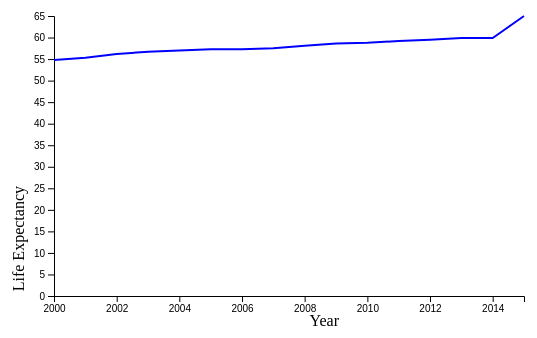
D3 v7 page, settled after 360 driven frames (6 s of simulated time); the page loaded 1 data file(s).


// ── js/line.js
// Load the data from the JSON file
d3.json("data/all_years_data.json").then(function(data) {
        
        // Map data by country
        const countryData = {};
        data.forEach(d => {
            if (!countryData[d.Country]) {
                countryData[d.Country] = [];
            }
            countryData[d.Country].push({ year: d3.timeParse("%Y")(d.Year), value: +d["Life expectancy "] });
        });

        // Populate the dropdown menu
        const countries = Object.keys(countryData);
        const select = d3.select("#countrySelector");
        select.selectAll("option")
              .data(countries)
              .enter()
              .append("option")
              .text(d => d)
              .attr("value", d => d);

        // Initial graph setup
        const margin = { top: 30, right: 30, bottom: 100, left: 50 };
        const width = 470;
        const height = 280;
        const svg = d3.select("svg")
                      .attr("width", width + margin.left + margin.right)
                      .attr("height", height + margin.top + margin.bottom)
                      .append("g")
                      .attr("transform", `translate(${margin.left},${margin.top})`);
        const x = d3.scaleTime().range([0, width]);
        const y = d3.scaleLinear().range([height, 0]);
        const xAxis = svg.append("g").attr("transform", `translate(0,${height})`);
        const yAxis = svg.append("g");
        const line = d3.line().x(d => x(d.year)).y(d => y(d.value));
        const path = svg.append("path").attr("class", "line");

        path.attr("fill", "none")
            .attr("stroke", "blue")
            .attr("stroke-width", 2);



        // Add X axis label
        svg.append("text")
           .attr("text-anchor", "end")
           .attr("x", width / 2 + margin.left)
           .attr("y", height + margin.top )
           .text("Year");

        // Add Y axis label
        svg.append("text")
           .attr("text-anchor", "end")
           .attr("transform", "rotate(-90)")
           .attr("y", -margin.left + 20)
           .attr("x", -margin.top - height / 2 )
           .text("Life Expectancy");

        // Function to update the graph
        function updateGraph(country) {
            const data = countryData[country];
            x.domain(d3.extent(data, d => d.year));
            y.domain([0, d3.max(data, d => d.value)]);
            xAxis.call(d3.axisBottom(x));
            yAxis.call(d3.axisLeft(y));
            path.datum(data)
                .attr("d", line)
                .attr("stroke", "blue");
        }


        // Handle change event
        select.on("change", function() {
            updateGraph(this.value);
        });

        // Initial update
        updateGraph(countries[0]);
    }
    
);


### data: data/all_years_data.json
[
 {
  "Country": "Afghanistan",
  "Year": 2000,
  "Status": "Developing",
  "Life expectancy": 54.8,
  "Adult Mortality": 321,
  "infant deaths": 88,
  "Alcohol": 0.01,
  "percentage expenditure": 10.42,
  "Hepatitis B": 62,
  "Measles": 6532,
  "BMI": 12.2,
  "under-five deaths": 122,
  "Polio": 24,
  "Total expenditure": 8.2,
  "Diphtheria": 24,
  "HIV/AIDS": 0.1,
  "GDP": 114.6,
  "Population": 293756,
  "Income composition of resources": 0.338
 },
 {
  "Country": "Albania",
  "Year": 2000,
  "Status": "Developing",
  "Life expectancy": 72.6,
  "Adult Mortality": 11,
  "infant deaths": 1,
  "Alcohol": 3.66,
  "percentage expenditure": 91.71,
  "Hepatitis B": 96,
  "Measles": 662,
  "BMI": 45,
  "under-five deaths": 1,
  "Polio": 97,
  "Total expenditure": 6.26,
  "Diphtheria": 97,
  "HIV/AIDS": 0.1,
  "GDP": 1176.0,
  "Population": 38927,
  "Income composition of resources": 0.656
 },
 {
  "Country": "Algeria",
  "Year": 2000,
  "Status": "Developing",
  "Life expectancy": 71.3,
  "Adult Mortality": 145,
  "infant deaths": 21,
  "Alcohol": 0.25,
  "percentage expenditure": 154.5,
  "Hepatitis B": 80.94,
  "Measles": 0,
  "BMI": 44.4,
  "under-five deaths": 25,
  "Polio": 86,
  "Total expenditure": 3.49,
  "Diphtheria": 86,
  "HIV/AIDS": 0.1,
  "GDP": 1757.0,
  "Population": 3118366,
  "Income composition of resources": 0.636
 },
 {
  "Country": "Angola",
  "Year": 2000,
  "Status": "Developing",
  "Life expectancy": 45.3,
  "Adult Mortality": 48,
  "infant deaths": 97,
  "Alcohol": 1.85,
  "percentage expenditure": 15.88,
  "Hepatitis B": 80.94,
  "Measles": 2219,
  "BMI": 15.4,
  "under-five deaths": 160,
  "Polio": 3,
  "Total expenditure": 2.79,
  "Diphtheria": 28,
  "HIV/AIDS": 2,
  "GDP": 555.3,
  "Population": 1644924,
  "Income composition of resources": 0.382
 },
 {
  "Country": "Antigua and Barbuda",
  "Year": 2000,
  "Status": "Developing",
  "Life expectancy": 73.6,
  "Adult Mortality": 156,
  "infant deaths": 0,
  "Alcohol": 7.27,
  "percentage expenditure": 1128.0,
  "Hepatitis B": 80.94,
  "Measles": 0,
  "BMI": 38.2,
  "under-five deaths": 0,
  "Polio": 96,
  "Total expenditure": 4.13,
  "Diphtheria": 95,
  "HIV/AIDS": 0.1,
  "GDP": 9875.0,
  "Population": 12753375.0,
  "Income composition of resources": 0
 },
 {
  "Country": "Argentina",
  "Year": 2000,
  "Status": "Developing",
  "Life expectancy": 74.1,
  "Adult Mortality": 137,
  "infant deaths": 12,
  "Alcohol": 7.68,
  "percentage expenditure": 1349.0,
  "Hepatitis B": 80.94,
  "Measles": 6,
  "BMI": 54,
  "under-five deaths": 14,
  "Polio": 88,
  "Total expenditure": 9.21,
  "Diphtheria": 83,
  "HIV/AIDS": 0.1,
  "GDP": 7669.0,
  "Population": 3757452,
  "Income composition of resources": 0.764
 },
 {
  "Country": "Armenia",
  "Year": 2000,
  "Status": "Developing",
  "Life expectancy": 72,
  "Adult Mortality": 142,
  "infant deaths": 1,
  "Alcohol": 2.9,
  "percentage expenditure": 32.76,
  "Hepatitis B": 55,
  "Measles": 15,
  "BMI": 47.1,
  "under-five deaths": 1,
  "Polio": 96,
  "Total expenditure": 6.25,
  "Diphtheria": 93,
  "HIV/AIDS": 0.1,
  "GDP": 622.7,
  "Population": 369588,
  "Income composition of resources": 0.639
 },
 {
  "Country": "Australia",
  "Year": 2000,
  "Status": "Developed",
  "Life expectancy": 79.5,
  "Adult Mortality": 78,
  "infant deaths": 1,
  "Alcohol": 10.17,
  "percentage expenditure": 347.2,
  "Hepatitis B": 80.94,
  "Measles": 108,
  "BMI": 58.2,
  "under-five deaths": 2,
  "Polio": 9,
  "Total expenditure": 8.8,
  "Diphtheria": 9,
  "HIV/AIDS": 0.1,
  "GDP": 2170.0,
  "Population": 19153,
  "Income composition of resources": 0.897
 },
 "... 2,930 more items"
]